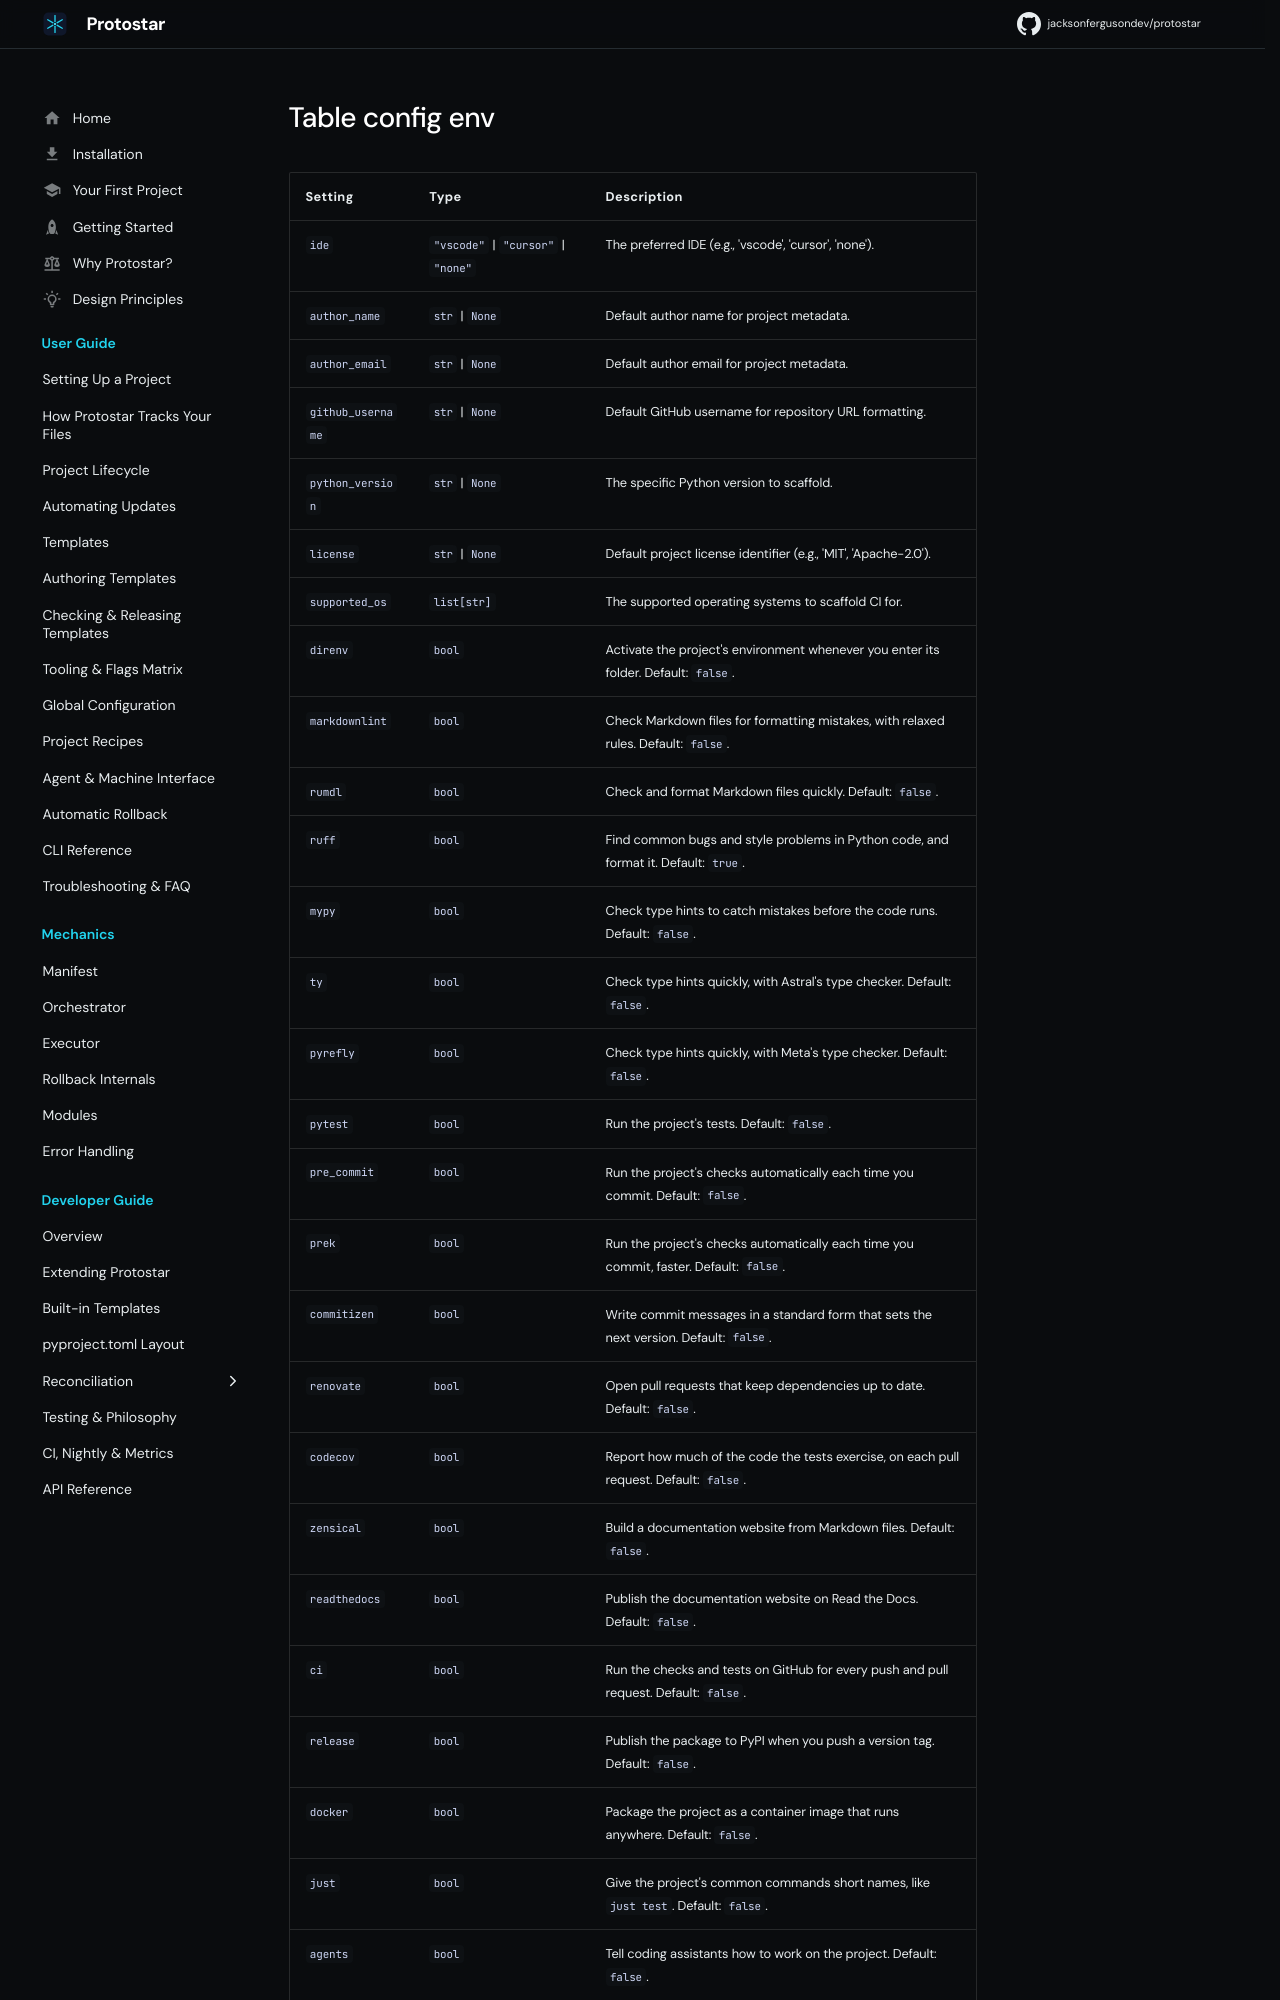

repository: JacksonFergusonDev/protostar · page: 0.10.3/generated/table_config_env/index.html · generator: mkdocs

| Setting | Type | Description |
| :--- | :--- | :--- |
| `ide` | `"vscode"` \| `"cursor"` \| `"none"` | The preferred IDE (e.g., 'vscode', 'cursor', 'none'). |
| `author_name` | `str` \| `None` | Default author name for project metadata. |
| `author_email` | `str` \| `None` | Default author email for project metadata. |
| `github_username` | `str` \| `None` | Default GitHub username for repository URL formatting. |
| `python_version` | `str` \| `None` | The specific Python version to scaffold. |
| `license` | `str` \| `None` | Default project license identifier (e.g., 'MIT', 'Apache-2.0'). |
| `supported_os` | `list[str]` | The supported operating systems to scaffold CI for. |
| `direnv` | `bool` | Activate the project's environment whenever you enter its folder. Default: `false`. |
| `markdownlint` | `bool` | Check Markdown files for formatting mistakes, with relaxed rules. Default: `false`. |
| `rumdl` | `bool` | Check and format Markdown files quickly. Default: `false`. |
| `zizmor` | `bool` | Find security problems in GitHub Actions workflows. Default: `false`. |
| `ruff` | `bool` | Find common bugs and style problems in Python code, and format it. Default: `true`. |
| `mypy` | `bool` | Check type hints to catch mistakes before the code runs. Default: `false`. |
| `ty` | `bool` | Check type hints quickly, with Astral's type checker. Default: `false`. |
| `pyrefly` | `bool` | Check type hints quickly, with Meta's type checker. Default: `false`. |
| `pytest` | `bool` | Run the project's tests. Default: `false`. |
| `pre_commit` | `bool` | Run the project's checks automatically each time you commit. Default: `false`. |
| `prek` | `bool` | Run the project's checks automatically each time you commit, faster. Default: `false`. |
| `commitizen` | `bool` | Write commit messages in a standard form that sets the next version. Default: `false`. |
| `renovate` | `bool` | Open pull requests that keep dependencies up to date. Default: `false`. |
| `codecov` | `bool` | Report how much of the code the tests exercise, on each pull request. Default: `false`. |
| `zensical` | `bool` | Build a documentation website from Markdown files. Default: `false`. |
| `readthedocs` | `bool` | Publish the documentation website on Read the Docs. Default: `false`. |
| `ci` | `bool` | Run the checks and tests on GitHub for every push and pull request. Default: `false`. |
| `release` | `bool` | Publish the package to PyPI when you push a version tag. Default: `false`. |
| `docker` | `bool` | Package the project as a container image that runs anywhere. Default: `false`. |
| `just` | `bool` | Give the project's common commands short names, like `ju
